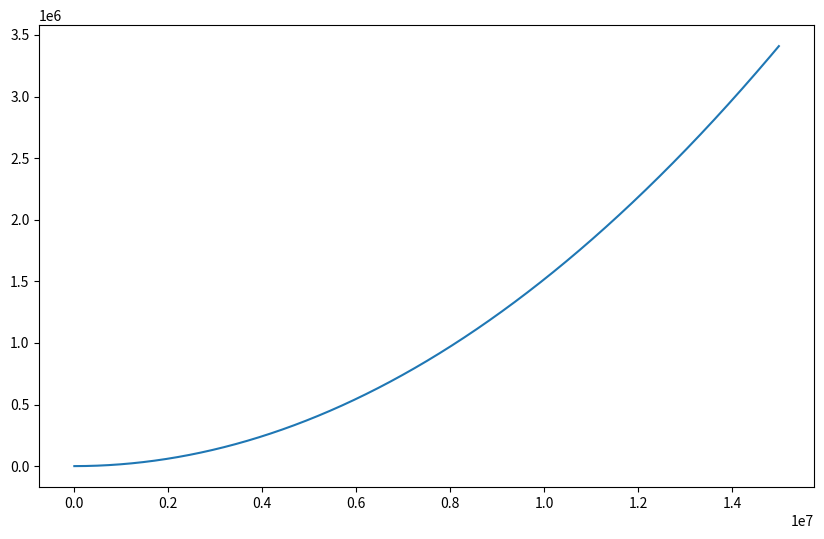

The matplotlib source for this figure: (Note: this script raises an exception after producing the figure.)
import matplotlib.pyplot as plt
import numpy as np

# Definisci le tue funzioni di complessità qui. 
# Per esempio, ho definito due funzioni: O(n) e O(n^2).
def func1(m):
    return (m*m/2)/33000000

def func2(m):
    return (m*np.log2(m/2)**5)/33000000

# Crea un array di valori per n
n = np.array(range(1, 15000000))

# Calcola i valori y per ciascuna funzione
y1 = func1(n)
y2 = func2(n)

# Crea il grafico
plt.figure(figsize=(10, 6))

# Disegna le funzioni
plt.plot(n, y1, label='Bellman-Ford: O(mn)')
plt.plot(n, y2, label='SPmain: O(mlog^5(n))')

# Aggiungi titolo e etichette
plt.title('Confronto complessità Bellman-Ford - SPmain')
plt.xlabel('Numero di archi (m)')
plt.ylabel('Tempo di esecuzione in secondi')

plt.axvline(x=1200000, color='r', linestyle='--', label='Limite di archi per i test')

# Mostra la legenda
plt.legend()

#plt.savefig('pltSparseFunctionsFar.pdf', format='pdf')
plt.savefig('pltSparseFunctionsFar.png')

# Mostra il grafico
#plt.show()
